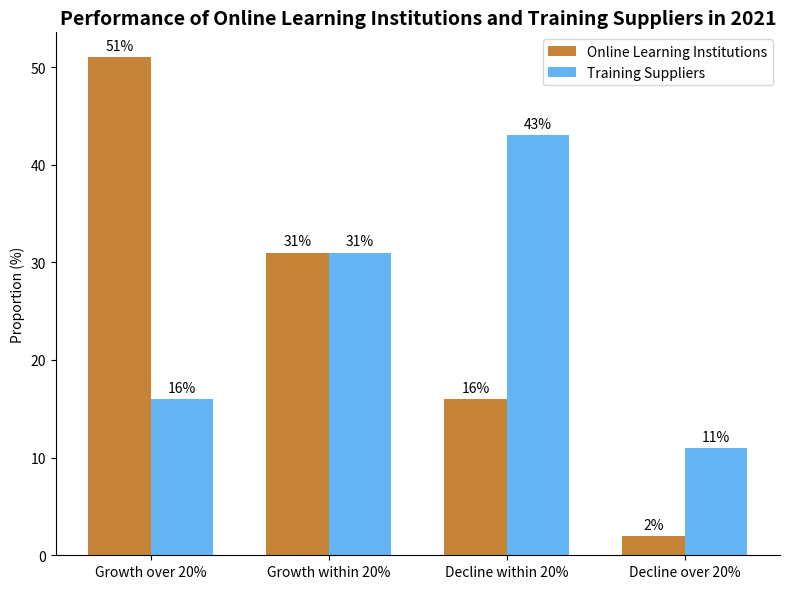

This figure's Python source:
import matplotlib.pyplot as plt
import numpy as np

# Performance change categories
categories = ["Growth over 20%", "Growth within 20%", "Decline within 20%", "Decline over 20%"]
# Online learning institution data (%)
online = [51, 31, 16, 2]
# Training supplier data (%)
supplier = [16, 31, 43, 11]

# Create a canvas and sub - plot
fig, ax = plt.subplots(figsize=(8, 6))

# Draw a grouped bar chart
x = np.arange(len(categories))
bar_width = 0.35
online_bars = ax.bar(x - bar_width/2, online, width=bar_width, color="#C68439", label="Online Learning Institutions")
supplier_bars = ax.bar(x + bar_width/2, supplier, width=bar_width, color="#64B5F6", label="Training Suppliers")

# Add data labels for online learning institutions
for bar in online_bars:
    height = bar.get_height()
    ax.annotate(f'{height}%',
                xy=(bar.get_x() + bar.get_width() / 2, height),
                xytext=(0, 3),  # Adjust the label position
                textcoords="offset points",
                ha='center', va='bottom')

# Add data labels for training suppliers
for bar in supplier_bars:
    height = bar.get_height()
    ax.annotate(f'{height}%',
                xy=(bar.get_x() + bar.get_width() / 2, height),
                xytext=(0, 3),  # Adjust the label position
                textcoords="offset points",
                ha='center', va='bottom')

# Set x - axis ticks and labels
ax.set_xticks(x)
ax.set_xticklabels(categories)
# Set y - axis label
ax.set_ylabel("Proportion (%)")
# Set the title
ax.set_title("Performance of Online Learning Institutions and Training Suppliers in 2021", fontsize=14, fontweight="bold")

# Add a legend
ax.legend()

# Beautify the chart, hide the top and right borders
for spine in ["top", "right"]:
    ax.spines[spine].set_visible(False)

plt.tight_layout()  # Automatically adjust the layout
plt.show()
